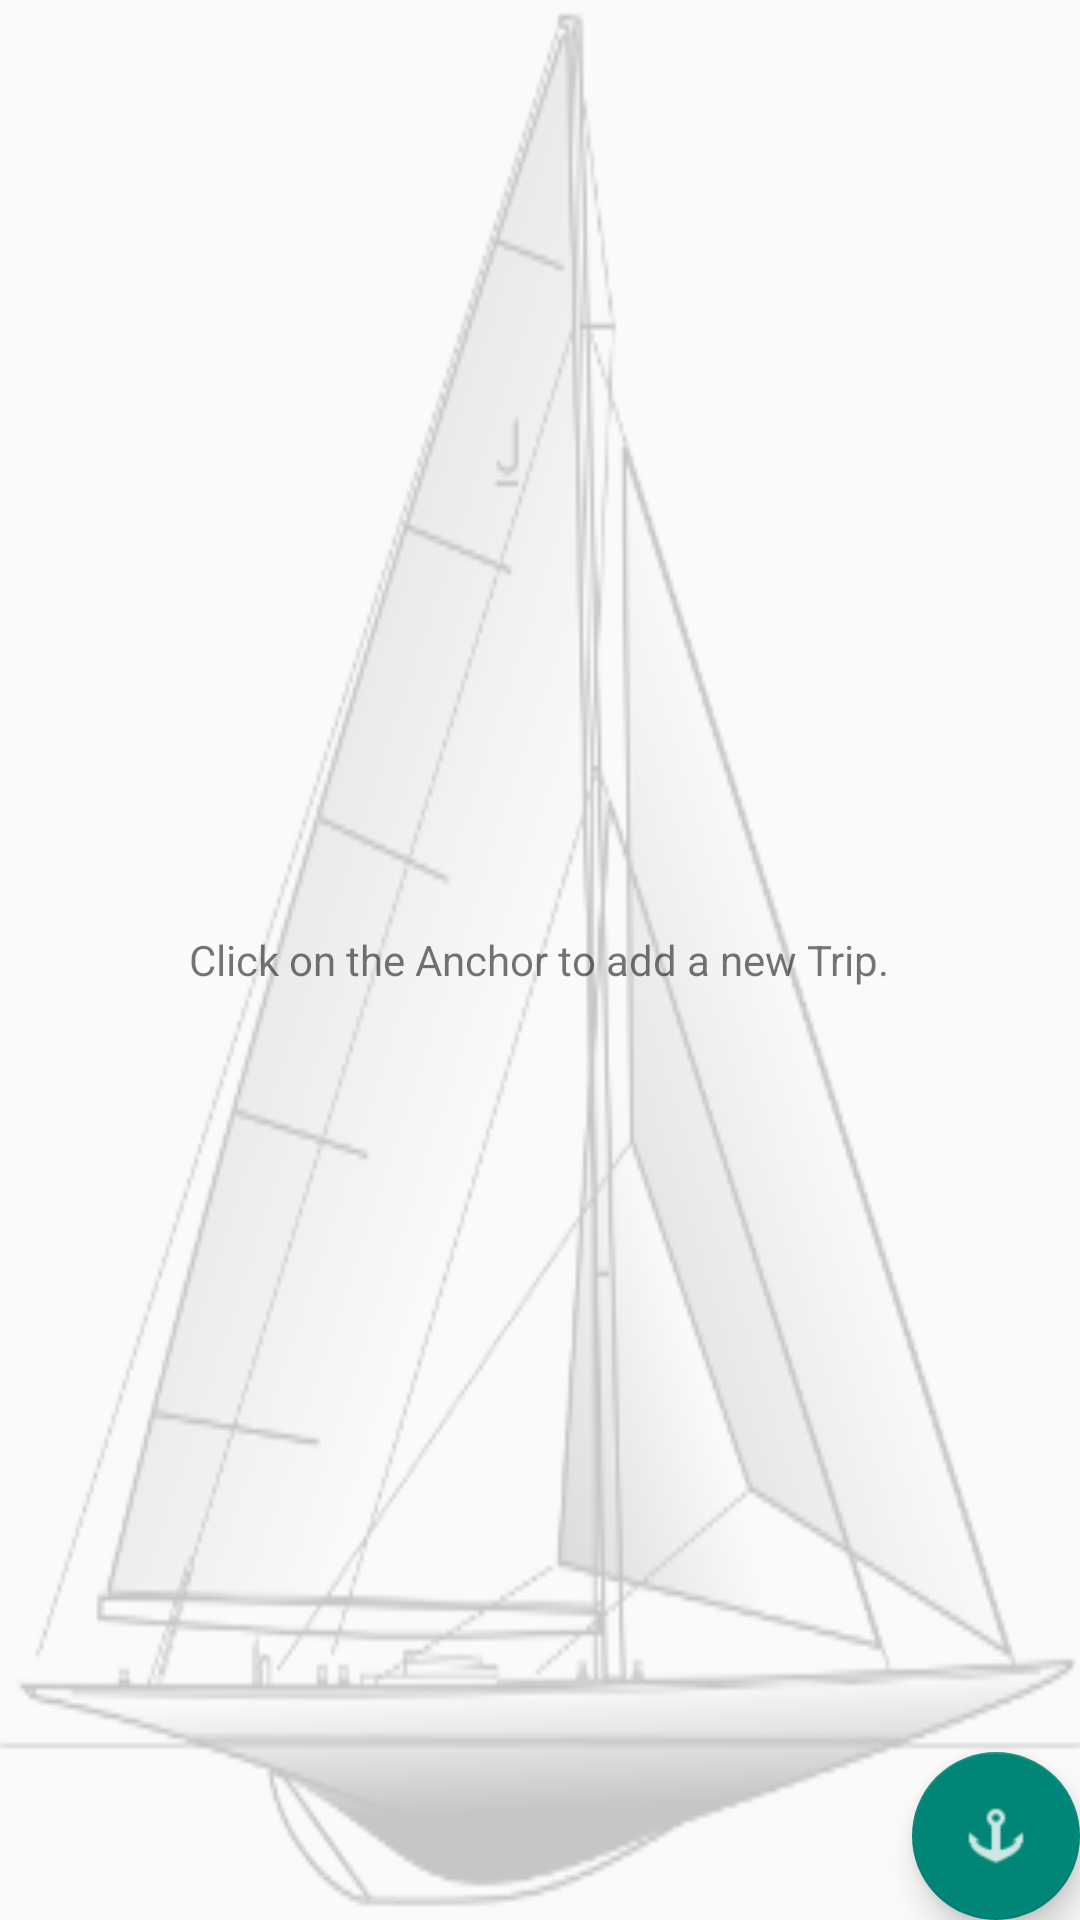

The Android layout XML behind this screen, and the referenced resources:
<!-- AndroidManifest.xml: application theme AppTheme -->
<!-- res/layout/fragment_list.xml -->
<?xml version="1.0" encoding="utf-8"?>
    <RelativeLayout xmlns:android="http://schemas.android.com/apk/res/android"
        android:layout_width="fill_parent"
        android:layout_height="fill_parent"
        android:background="@drawable/yacht1"
    >

        <ListView
            android:id="@+id/list_view"
            android:layout_width="match_parent"
            android:layout_height="wrap_content"
            android:dividerHeight="2dp"
            android:divider="#FFCC00"
            android:padding="10dp" >
        </ListView>

        <TextView
            android:id="@+id/empty"
            android:layout_width="wrap_content"
            android:layout_height="wrap_content"
            android:layout_centerInParent="true"
            android:text="@string/ClickAnchor" />

    <android.support.design.widget.FloatingActionButton
        android:id="@+id/fab"
        android:layout_width="wrap_content"
        android:layout_height="wrap_content"
        android:layout_gravity="bottom|end"
        android:layout_margin="@dimen/fab_margin"
        android:src="@drawable/ic_action_anchor_4_xxl"
        android:layout_alignParentBottom="true"
        android:layout_alignParentRight="true" />

    </RelativeLayout>
<!-- resources referenced by this layout -->
<resources>
  <!-- drawable ic_action_anchor_4_xxl: png bitmap (drawable, 696 bytes) -->
  <!-- drawable yacht1: png bitmap (drawable, 24935 bytes) -->
  <string name="ClickAnchor">Click on the Anchor to add a new Trip.</string>
  <style name="AppTheme" parent="Theme.AppCompat.Light">
          
  
  
      </style>
</resources>
